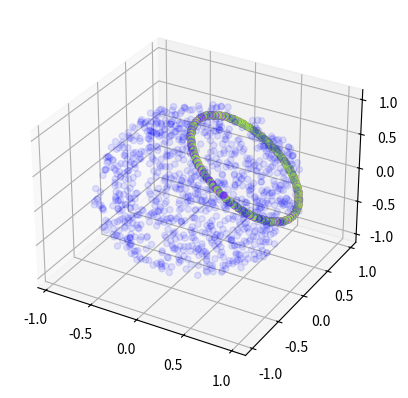

Generate this figure with matplotlib:
# visualization of the space of unitary vectors in 3D (hard to visualize more than that)
import matplotlib.pyplot as plt
from mpl_toolkits.mplot3d import Axes3D
import seaborn as sns
import numpy as np
from matplotlib.colors import hsv_to_rgb


def unitary(phi_a, phi_b, sign=1):

    fv = np.zeros(4, dtype='complex64')
    fv[0] = sign
    fv[1] = np.exp(1.j*phi_a)
    fv[2] = 1
    fv[3] = np.conj(fv[1])

    assert np.allclose(np.abs(fv), 1)
    v = np.fft.ifft(fv)
    # assert np.allclose(v.imag, 0, atol=1e-5)
    v = v.real
    assert np.allclose(np.fft.fft(v), fv)
    assert np.allclose(np.linalg.norm(v), 1)
    return v


def random_sphere_points(n_samples=1000):
    surface = np.random.uniform(-1, 1, size=(n_samples, 4))

    for i in range(n_samples):
        surface[i, :] /= np.linalg.norm(surface[i, :])

    # xyz = xyz / np.linalg.norm(xyz, axis=1) # doesnt work for some reason

    return surface

def unitary_from_sphere(n_samples=1000, dim=4):
    surface = np.random.uniform(-1, 1, size=(n_samples, dim-1))

    for i in range(n_samples):
        # normalize, and then scale to the correct radius
        surface[i, :] /= np.linalg.norm(surface[i, :]) * np.sqrt((dim-1)/dim)

    # transform into the full space


    # offset by the center point

    return surface



n_samples = 6
eps = 0.001
phis = np.linspace(0+eps, np.pi-eps, n_samples)

# phis = [np.pi/12.]
# phis = [np.pi/2.]

palette = sns.color_palette("hls", n_samples)

fig = plt.figure()
ax = fig.add_subplot(111, projection='3d')

res = 256#32#256#64
# xs = np.linspace(-5, 5, res)
xs = np.linspace(0, 24, res)
xs = np.linspace(0, 24, res)

#signs = [1, -1]
signs = [1]

phis = [np.pi/3., np.pi/4.]

palette = sns.color_palette("hls", len(phis)**2)

if True:
    surface = random_sphere_points(n_samples=1000)
    ax.scatter(surface[:, 0], surface[:, 1], surface[:, 2], color='blue', alpha=0.1)
#
# if True:
#     ax.plot([0, 1], [0, 0], [0, 0], color='green')
#     ax.plot([0, 0], [0, 1], [0, 0], color='green')
#     ax.plot([0, 0], [0, 0], [0, 1], color='green')

ssp_manifold = 1
# ssp_manifold = 2

if ssp_manifold == 1:
    for i, phi_a in enumerate(phis):
        for j, phi_b in enumerate(phis):
    # for i, phi_a in enumerate([np.pi/2.]):
    #     for j, phi_b in enumerate([np.pi/3.]):
            for sign in signs:
                u = unitary(phi_a, phi_b, sign)
                # v = unitary(np.pi/3., sign)
                # for x in xs:
                #     for y in xs:
                #         ux = np.fft.ifft(np.fft.fft(u) ** x * np.fft.fft(v) ** y).real
                #         ax.scatter(ux[0], ux[1], ux[2], color=palette[i])
                for x in xs:
                    ux = np.fft.ifft(np.fft.fft(u) ** x).real
                    ax.scatter(ux[0], ux[1], ux[2], color=palette[i*len(phis) + j])
                    # print(np.linalg.norm(ux))
                #     # optional imaginary part, only nonzero if sign is -1
                #     # ux = np.fft.ifft(np.fft.fft(u) ** x).imag
                #     # ax.scatter(ux[0], ux[1], ux[2], color=palette[2])
                #     # print(np.linalg.norm(ux))
                # ax.scatter(u[0], u[1], u[2], color=palette[i])
else:
    palette = sns.color_palette("hls", len(xs))
    u = unitary(np.pi/3., np.pi/4., 1)
    v = unitary(np.pi/4., np.pi/3., 1)
    for i, x in enumerate(xs):
        for j, y in enumerate(xs):
            ux = np.fft.ifft(np.fft.fft(u) ** x * np.fft.fft(v) ** y).real
            # ax.scatter(ux[0], ux[1], ux[2], color=palette[i])
            ax.scatter(ux[0], ux[1], ux[2], color=hsv_to_rgb([x/xs[-1], 1, 1]))

plt.show()
